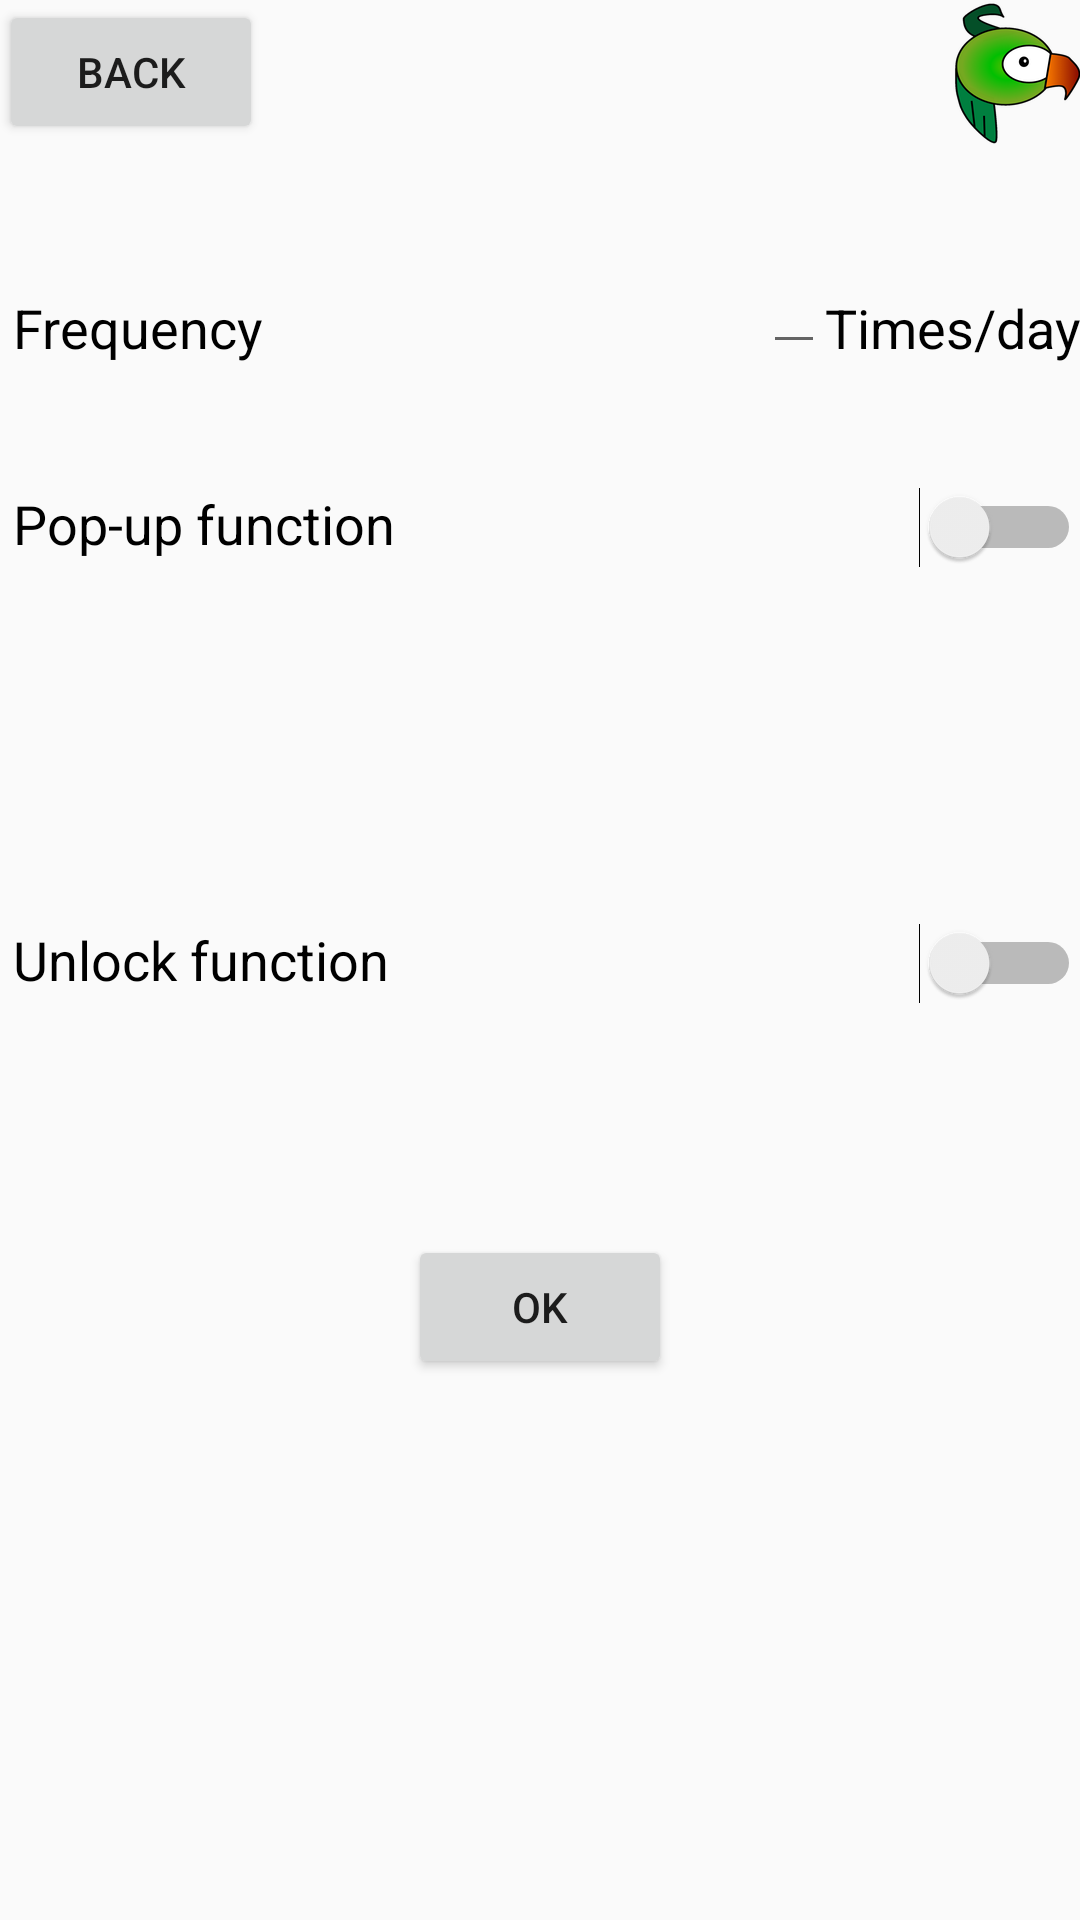

Produce the Android XML layout that renders to this screen, including the resource entries it uses.
<!-- AndroidManifest.xml: application theme AppTheme -->
<!-- res/layout/activity_settings.xml -->
<?xml version="1.0" encoding="utf-8"?>
<RelativeLayout xmlns:android="http://schemas.android.com/apk/res/android"
    xmlns:tools="http://schemas.android.com/tools"
    android:layout_width="match_parent"
    android:layout_height="match_parent"
    android:paddingBottom="@dimen/activity_vertical_margin"
    android:paddingLeft="@dimen/activity_horizontal_margin"
    android:paddingRight="@dimen/activity_horizontal_margin"
    android:paddingTop="@dimen/activity_vertical_margin"
    tools:context="com.example.roisodowd.practice2.SettingsActivity">

    <Button
        android:layout_width="wrap_content"
        android:layout_height="wrap_content"
        android:text="Back"
        android:id="@+id/button5"
        android:layout_alignParentTop="true"
        android:layout_alignParentStart="true" />

    <TextView
        android:layout_width="wrap_content"
        android:layout_height="wrap_content"
        android:textAppearance="?android:attr/textAppearanceMedium"
        android:text="Frequency"
        android:id="@+id/textView3"
        android:layout_marginTop="49dp"
        android:textColor="#000000"
        android:layout_below="@id/button5"
        android:layout_alignEnd="@id/button5" />

    <EditText
        android:layout_width="wrap_content"
        android:layout_height="wrap_content"
        android:id="@+id/editText"
        android:layout_alignTop="@+id/textView4"
        android:layout_alignBottom="@+id/textView4"
        android:layout_toStartOf="@+id/textView4" />

    <TextView
        android:layout_width="wrap_content"
        android:layout_height="wrap_content"
        android:textAppearance="?android:attr/textAppearanceMedium"
        android:text="Times/day"
        android:id="@+id/textView4"
        android:textColor="#000000"
        android:layout_alignTop="@+id/textView3"
        android:layout_alignParentEnd="true" />

    <TextView
        android:layout_width="wrap_content"
        android:layout_height="wrap_content"
        android:textAppearance="?android:attr/textAppearanceMedium"
        android:text="Pop-up function"
        android:id="@+id/textView5"
        android:textColor="#000000"
        android:layout_below="@+id/textView3"
        android:layout_alignStart="@+id/textView3"
        android:layout_marginTop="41dp" />

    <TextView
        android:layout_width="wrap_content"
        android:layout_height="wrap_content"
        android:textAppearance="?android:attr/textAppearanceMedium"
        android:text="Unlock function"
        android:id="@+id/textView6"
        android:textColor="#000000"
        android:layout_centerVertical="true"
        android:layout_alignStart="@+id/textView5"
        android:layout_marginTop="41dp" />

    <Switch
        android:layout_width="wrap_content"
        android:layout_height="wrap_content"
        android:id="@+id/switch1"
        android:layout_alignTop="@+id/textView5"
        android:layout_alignParentEnd="true"
        android:checked="false" />

    <Switch
        android:layout_width="wrap_content"
        android:layout_height="wrap_content"
        android:id="@+id/switch2"
        android:layout_alignTop="@+id/textView6"
        android:layout_alignParentEnd="true"
        android:checked="false" />

    <Button
        android:layout_width="wrap_content"
        android:layout_height="wrap_content"
        android:text="OK"
        android:id="@+id/button6"
        android:layout_below="@+id/switch2"
        android:layout_centerHorizontal="true"
        android:layout_marginTop="77dp" />

    <TextView
        android:layout_width="wrap_content"
        android:layout_height="wrap_content"
        android:id="@+id/textView47"
        android:background="@mipmap/ic_launcher"
        android:layout_alignTop="@+id/button5"
        android:layout_alignParentEnd="true" />
</RelativeLayout>
<!-- resources referenced by this layout -->
<resources>
  <!-- mipmap ic_launcher: png bitmap (mipmap-hdpi, 6125 bytes) -->
  <style name="AppTheme" parent="Theme.AppCompat.Light.DarkActionBar">
          
          <item name="colorPrimary">@color/colorPrimary</item>
          <item name="colorPrimaryDark">@color/colorPrimaryDark</item>
          <item name="colorAccent">@color/colorAccent</item>
      </style>
  <!-- not gathered from this repository: default colours our renderer supplied (Android Studio template values) -->
  <color name="colorPrimary">#FF6200EE</color>
  <color name="colorPrimaryDark">#FF3700B3</color>
  <color name="colorAccent">#FF03DAC5</color>
</resources>
